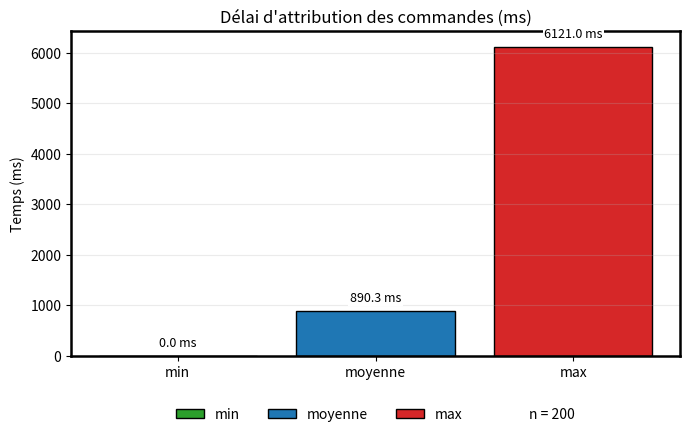

This figure's Python source:
#!/usr/bin/env python3
"""Quick plot of synthetic assignment latency to produce a PNG immediately.

This avoids MongoDB and is useful to get the visualization done fast.
"""
from __future__ import annotations
import os
import random
import numpy as np
import matplotlib.pyplot as plt
from matplotlib.patches import Patch


def generate_delays(n=200):
    vals = []
    for _ in range(n):
        v = max(0, int(random.gauss(800, 400)))
        if random.random() < 0.02:
            v += random.randint(1000, 8000)
        vals.append(v)
    return vals


def plot_and_save(min_v: float, avg_v: float, max_v: float, n: int, out_path: str) -> None:
    labels = ['min', 'moyenne', 'max']
    values = [min_v, avg_v, max_v]
    colors = ['#2ca02c', '#1f77b4', '#d62728']

    fig, ax = plt.subplots(figsize=(7, 4.5), dpi=100)
    bars = ax.bar(labels, values, color=colors, edgecolor='black')

    ax.set_title("Délai d'attribution des commandes (ms)")
    ax.set_ylabel('Temps (ms)')

    for spine in ax.spines.values():
        spine.set_linewidth(1.8)

    handles = [Patch(facecolor=colors[i], edgecolor='black', label=labels[i]) for i in range(len(labels))]
    handles.append(Patch(facecolor='white', edgecolor='none', label=f'n = {n}'))
    ax.legend(handles=handles, loc='upper center', bbox_to_anchor=(0.5, -0.12), ncol=4, frameon=False)

    top = max(values) if values else 0
    for bar, v in zip(bars, values):
        cx = bar.get_x() + bar.get_width() / 2
        cy = v
        text = f"{v:.1f} ms"
        ax.text(cx, cy + top * 0.02, text, ha='center', va='bottom', fontsize=9,
                bbox=dict(facecolor='white', edgecolor='none', pad=1.0))

    ax.grid(axis='y', alpha=0.25)
    plt.tight_layout()

    out_abspath = os.path.abspath(out_path)
    plt.savefig(out_abspath)
    print(f"Graphique sauvegardé: {out_abspath}")


def main():
    n = 200
    delays = generate_delays(n)
    delays_arr = np.array(delays)
    min_v = float(np.min(delays_arr))
    avg_v = float(np.mean(delays_arr))
    max_v = float(np.max(delays_arr))
    out = 'assignment_delay_fake.png'
    print(f"Génération de {n} valeurs synthétiques -> min={min_v:.1f} ms, avg={avg_v:.1f} ms, max={max_v:.1f} ms")
    plot_and_save(min_v, avg_v, max_v, n, out)


if __name__ == '__main__':
    main()
